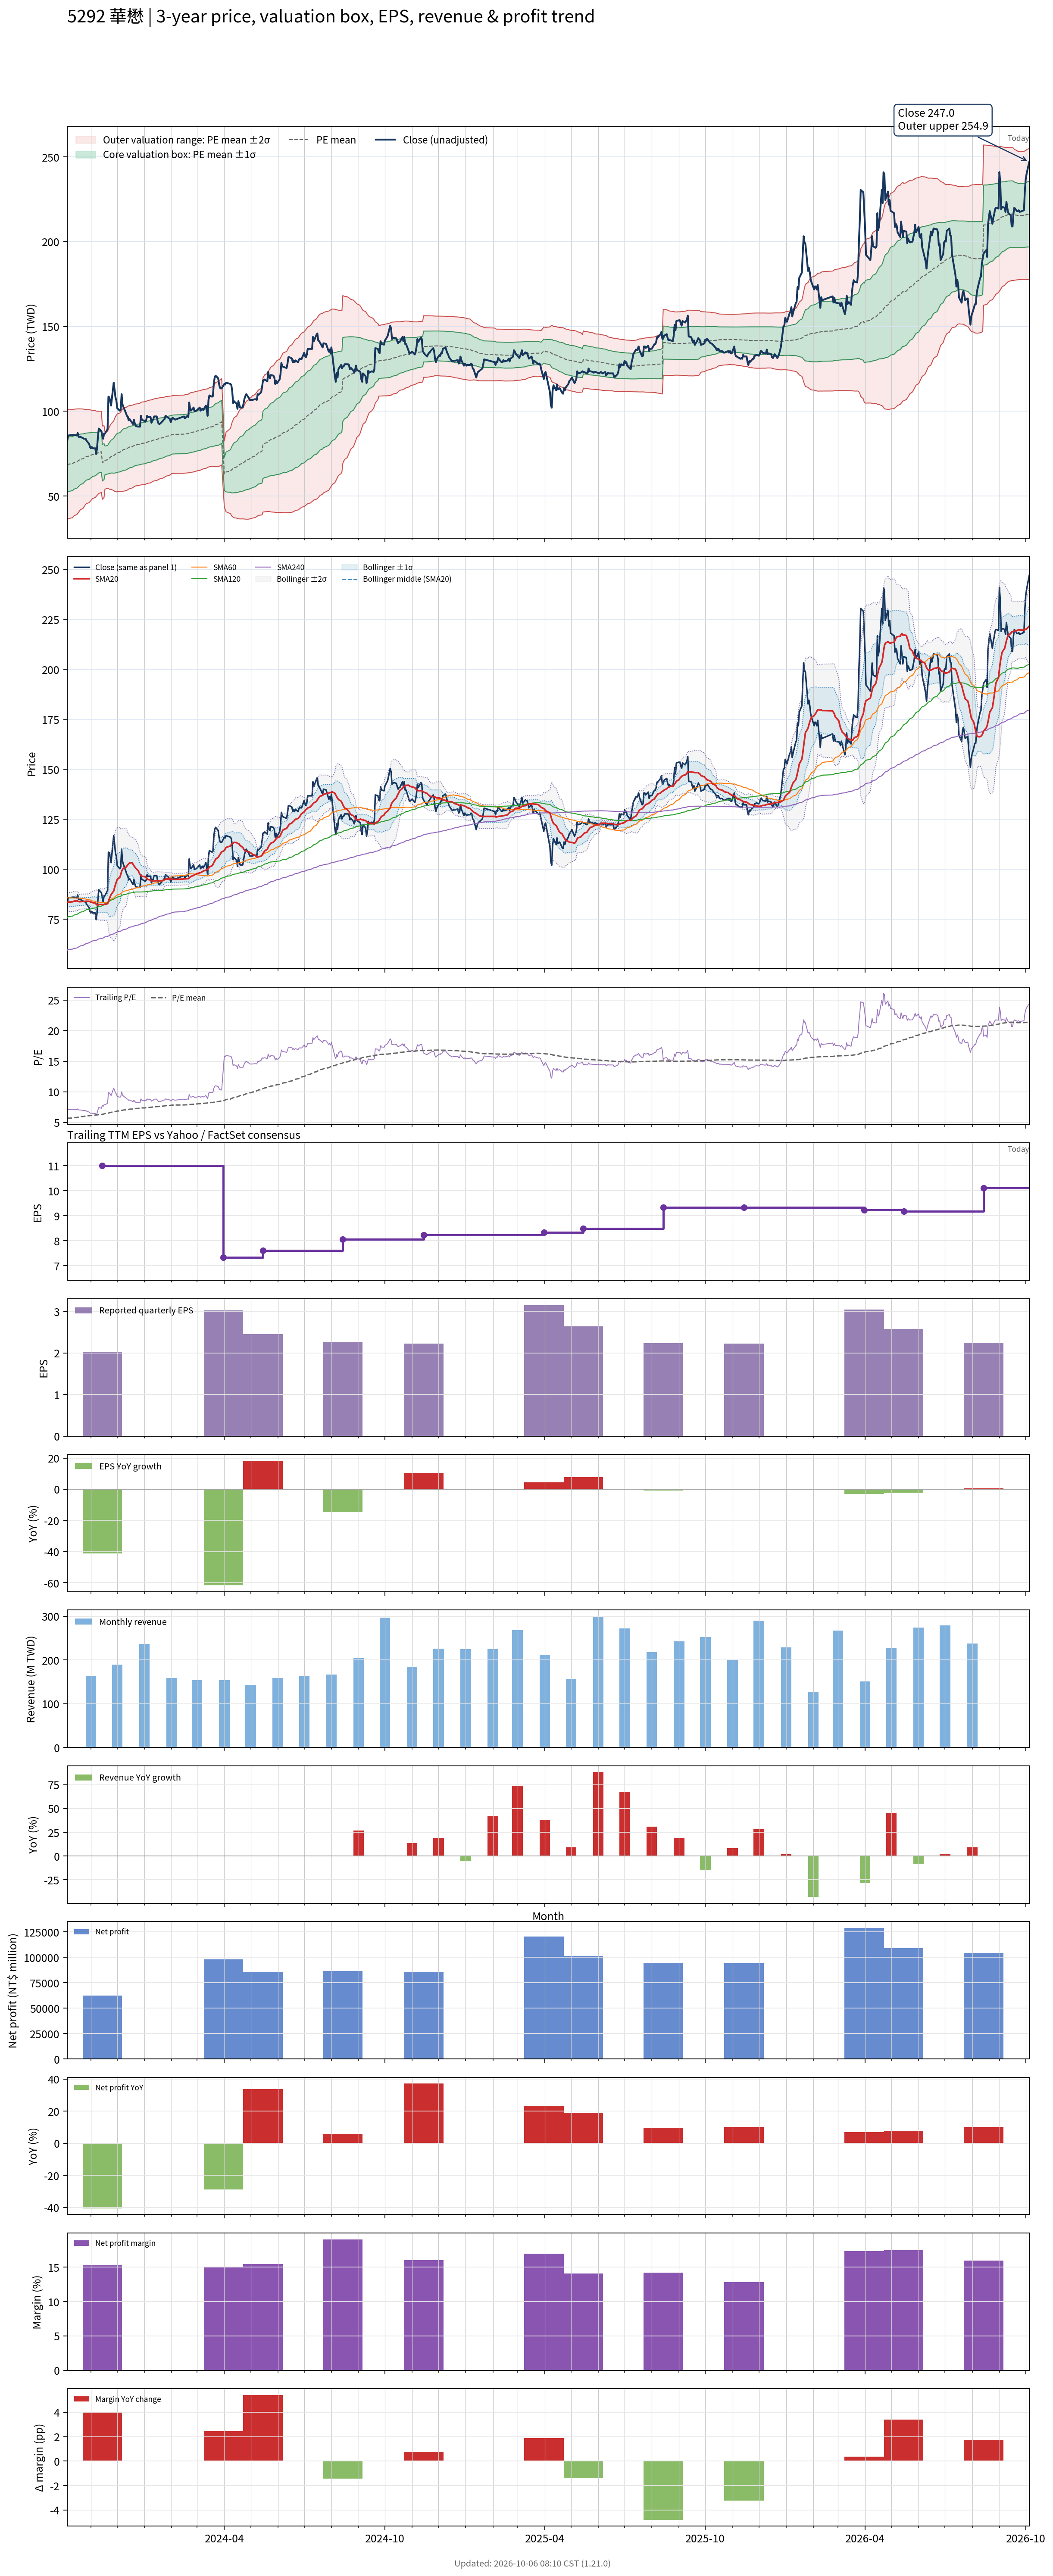

Source data for this figure (header and first rows):
# chart-version: skill-stock-dynamic-val…
date, close, available_date, period_end, eps, ttm_eps, pe, pe_mean, pe_std, price_m2, price_m1, price_mean, price_p1, price_p2, forward_eps, forward_pe, forward_pe_mean, forward_pe_std, forward_price_m2, forward_price_m1, forward_price_mean, forward_price_p1, forward_price_p2, sma20
2023-10-05, 82.27, 2023-08-14, 2023-06-30, 2.65, 12.07, 6.818, 5.666, 1.339, 36.05, 52.21, 68.37, 84.53, 100.7, , , , , , , , , , 83.4
2023-10-06, 85.65, 2023-08-14, 2023-06-30, 2.65, 12.07, 7.098, 5.697, 1.33, 36.63, 52.68, 68.73, 84.79, 100.8, , , , , , , , , , 83.58
2023-10-11, 86.03, 2023-08-14, 2023-06-30, 2.65, 12.07, 7.13, 5.726, 1.322, 37.2, 53.15, 69.1, 85.04, 101, , , , , , , , , , 83.73
2023-10-12, 86.03, 2023-08-14, 2023-06-30, 2.65, 12.07, 7.13, 5.757, 1.312, 37.79, 53.63, 69.46, 85.29, 101.1, , , , , , , , , , 83.9
2023-10-13, 86.03, 2023-08-14, 2023-06-30, 2.65, 12.07, 7.13, 5.787, 1.301, 38.42, 54.12, 69.82, 85.53, 101.2, , , , , , , , , , 84.07
2023-10-16, 85.65, 2023-08-14, 2023-06-30, 2.65, 12.07, 7.098, 5.817, 1.29, 39.06, 54.62, 70.19, 85.75, 101.3, , , , , , , , , , 84.18
2023-10-17, 87.15, 2023-08-14, 2023-06-30, 2.65, 12.07, 7.223, 5.848, 1.278, 39.73, 55.15, 70.56, 85.98, 101.4, , , , , , , , , , 84.07
2023-10-18, 84.9, 2023-08-14, 2023-06-30, 2.65, 12.07, 7.036, 5.878, 1.263, 40.45, 55.69, 70.93, 86.16, 101.4, , , , , , , , , , 83.88
2023-10-19, 84.9, 2023-08-14, 2023-06-30, 2.65, 12.07, 7.036, 5.907, 1.248, 41.16, 56.22, 71.28, 86.34, 101.4, , , , , , , , , , 83.75
2023-10-20, 84.9, 2023-08-14, 2023-06-30, 2.65, 12.07, 7.036, 5.937, 1.232, 41.9, 56.77, 71.64, 86.5, 101.4, , , , , , , , , , 83.81
2023-10-23, 84.15, 2023-08-14, 2023-06-30, 2.65, 12.07, 6.974, 5.966, 1.215, 42.68, 57.33, 71.99, 86.65, 101.3, , , , , , , , , , 83.87
2023-10-24, 83.77, 2023-08-14, 2023-06-30, 2.65, 12.07, 6.943, 5.995, 1.196, 43.47, 57.91, 72.34, 86.77, 101.2, , , , , , , , , , 83.9
2023-10-25, 83.77, 2023-08-14, 2023-06-30, 2.65, 12.07, 6.943, 6.024, 1.177, 44.28, 58.48, 72.68, 86.88, 101.1, , , , , , , , , , 83.96
2023-10-26, 83.77, 2023-08-14, 2023-06-30, 2.65, 12.07, 6.943, 6.052, 1.159, 45.06, 59.04, 73.02, 87, 101, , , , , , , , , , 84
2023-10-27, 82.64, 2023-08-14, 2023-06-30, 2.65, 12.07, 6.849, 6.074, 1.148, 45.58, 59.43, 73.29, 87.14, 101, , , , , , , , , , 84.03
2023-10-30, 80.77, 2023-08-14, 2023-06-30, 2.65, 12.07, 6.694, 6.094, 1.137, 46.08, 59.81, 73.53, 87.25, 101, , , , , , , , , , 83.98
2023-10-31, 78.89, 2023-08-14, 2023-06-30, 2.65, 12.07, 6.538, 6.116, 1.121, 46.75, 60.27, 73.79, 87.31, 100.8, , , , , , , , , , 83.77
2023-11-01, 78.14, 2023-08-14, 2023-06-30, 2.65, 12.07, 6.476, 6.136, 1.105, 47.36, 60.7, 74.03, 87.37, 100.7, , , , , , , , , , 83.58
2023-11-02, 78.89, 2023-08-14, 2023-06-30, 2.65, 12.07, 6.538, 6.155, 1.091, 47.94, 61.11, 74.27, 87.43, 100.6, , , , , , , , , , 83.45
2023-11-03, 78.14, 2023-08-14, 2023-06-30, 2.65, 12.07, 6.476, 6.174, 1.077, 48.49, 61.49, 74.49, 87.49, 100.5, , , , , , , , , , 83.32
2023-11-06, 78.14, 2023-08-14, 2023-06-30, 2.65, 12.07, 6.476, 6.193, 1.061, 49.13, 61.93, 74.73, 87.53, 100.3, , , , , , , , , , 83.11
2023-11-07, 74.76, 2023-08-14, 2023-06-30, 2.65, 12.07, 6.196, 6.211, 1.044, 49.75, 62.34, 74.94, 87.53, 100.1, , , , , , , , , , 82.57
2023-11-08, 78.14, 2023-08-14, 2023-06-30, 2.65, 12.07, 6.476, 6.229, 1.028, 50.37, 62.77, 75.17, 87.56, 99.96, , , , , , , , , , 82.18
2023-11-09, 84.9, 2023-08-14, 2023-06-30, 2.65, 12.07, 7.036, 6.252, 1.015, 50.94, 63.19, 75.44, 87.69, 99.94, , , , , , , , , , 82.12
2023-11-10, 89.78, 2023-08-14, 2023-06-30, 2.65, 12.07, 7.441, 6.278, 1.005, 51.5, 63.63, 75.75, 87.88, 100, , , , , , , , , , 82.31
2023-11-13, 88.28, 2023-08-14, 2023-06-30, 2.65, 12.07, 7.316, 6.303, 0.9925, 52.11, 64.08, 76.06, 88.03, 100, , , , , , , , , , 82.44
2023-11-14, 85.65, 2023-11-14, 2023-09-30, 2.02, 11, 7.787, 6.333, 0.9832, 48.03, 58.84, 69.66, 80.47, 91.29, , , , , , , , , , 82.36
2023-11-15, 83.77, 2023-11-14, 2023-09-30, 2.02, 11, 7.616, 6.361, 0.9717, 48.59, 59.28, 69.96, 80.65, 91.34, , , , , , , , , , 82.31
2023-11-16, 86.78, 2023-11-14, 2023-09-30, 2.02, 11, 7.889, 6.391, 0.9624, 49.12, 59.71, 70.3, 80.88, 91.47, , , , , , , , , , 82.4
2023-11-17, 86.78, 2023-11-14, 2023-09-30, 2.02, 11, 7.889, 6.457, 0.773, 54.01, 62.52, 71.02, 79.52, 88.02, , , , , , , , , , 82.49
2023-11-20, 89.41, 2023-11-14, 2023-09-30, 2.02, 11, 8.128, 6.488, 0.7633, 54.58, 62.97, 71.37, 79.76, 88.16, , , , , , , , , , 82.76
2023-11-21, 108.6, 2023-11-14, 2023-09-30, 2.02, 11, 9.87, 6.535, 0.7971, 54.34, 63.11, 71.88, 80.65, 89.41, , , , , , , , , , 84
2023-11-22, 108.2, 2023-11-14, 2023-09-30, 2.02, 11, 9.836, 6.579, 0.8323, 54.05, 63.21, 72.36, 81.52, 90.67, , , , , , , , , , 85.22
2023-11-23, 105.9, 2023-11-14, 2023-09-30, 2.02, 11, 9.631, 6.62, 0.8585, 53.93, 63.38, 72.82, 82.26, 91.71, , , , , , , , , , 86.33
2023-11-24, 103.3, 2023-11-14, 2023-09-30, 2.02, 11, 9.392, 6.659, 0.8784, 53.92, 63.58, 73.24, 82.9, 92.57, , , , , , , , , , 87.36
2023-11-27, 116.8, 2023-11-14, 2023-09-30, 2.02, 11, 10.62, 6.708, 0.9337, 53.24, 63.51, 73.78, 84.05, 94.32, , , , , , , , , , 89.16
2023-11-28, 112.7, 2023-11-14, 2023-09-30, 2.02, 11, 10.25, 6.751, 0.9758, 52.79, 63.52, 74.25, 84.99, 95.72, , , , , , , , , , 90.85
2023-11-29, 108.2, 2023-11-14, 2023-09-30, 2.02, 11, 9.836, 6.79, 1.004, 52.6, 63.64, 74.69, 85.73, 96.77, , , , , , , , , , 92.36
2023-11-30, 106.3, 2023-11-14, 2023-09-30, 2.02, 11, 9.665, 6.826, 1.028, 52.46, 63.77, 75.09, 86.4, 97.71, , , , , , , , , , 93.73
2023-12-01, 101.8, 2023-11-14, 2023-09-30, 2.02, 11, 9.255, 6.859, 1.042, 52.52, 63.98, 75.45, 86.91, 98.38, , , , , , , , , , 94.91
2023-12-04, 100.3, 2023-11-14, 2023-09-30, 2.02, 11, 9.119, 6.892, 1.052, 52.67, 64.24, 75.81, 87.37, 98.94, , , , , , , , , , 96.02
2023-12-05, 101.1, 2023-11-14, 2023-09-30, 2.02, 11, 9.187, 6.925, 1.061, 52.83, 64.5, 76.17, 87.84, 99.51, , , , , , , , , , 97.33
2023-12-06, 110.1, 2023-11-14, 2023-09-30, 2.02, 11, 10.01, 6.965, 1.086, 52.71, 64.66, 76.61, 88.55, 100.5, , , , , , , , , , 98.93
2023-12-07, 104.1, 2023-11-14, 2023-09-30, 2.02, 11, 9.46, 6.998, 1.101, 52.76, 64.87, 76.97, 89.08, 101.2, , , , , , , , , , 99.89
2023-12-08, 102.6, 2023-11-14, 2023-09-30, 2.02, 11, 9.324, 7.03, 1.112, 52.86, 65.09, 77.33, 89.56, 101.8, , , , , , , , , , 100.5
2023-12-11, 98.8, 2023-11-14, 2023-09-30, 2.02, 11, 8.982, 7.06, 1.116, 53.09, 65.37, 77.65, 89.93, 102.2, , , , , , , , , , 101.1
2023-12-12, 97.3, 2023-11-14, 2023-09-30, 2.02, 11, 8.846, 7.088, 1.119, 53.36, 65.66, 77.96, 90.26, 102.6, , , , , , , , , , 101.6
2023-12-13, 96.92, 2023-11-14, 2023-09-30, 2.02, 11, 8.811, 7.116, 1.118, 53.67, 65.97, 78.28, 90.58, 102.9, , , , , , , , , , 102.3
2023-12-14, 94.67, 2023-11-14, 2023-09-30, 2.02, 11, 8.607, 7.143, 1.116, 54.01, 66.28, 78.56, 90.84, 103.1, , , , , , , , , , 102.7
2023-12-15, 95.42, 2023-11-14, 2023-09-30, 2.02, 11, 8.675, 7.169, 1.114, 54.35, 66.61, 78.86, 91.11, 103.4, , , , , , , , , , 103.1
2023-12-18, 93.16, 2023-11-14, 2023-09-30, 2.02, 11, 8.47, 7.194, 1.11, 54.71, 66.92, 79.13, 91.34, 103.5, , , , , , , , , , 103.3
2023-12-19, 92.41, 2023-11-14, 2023-09-30, 2.02, 11, 8.402, 7.217, 1.106, 55.07, 67.23, 79.39, 91.55, 103.7, , , , , , , , , , 102.5
2023-12-20, 95.04, 2023-11-14, 2023-09-30, 2.02, 11, 8.641, 7.243, 1.103, 55.41, 67.54, 79.67, 91.8, 103.9, , , , , , , , , , 101.8
2023-12-21, 92.79, 2023-11-14, 2023-09-30, 2.02, 11, 8.436, 7.265, 1.099, 55.73, 67.82, 79.91, 92, 104.1, , , , , , , , , , 101.2
2023-12-22, 91.28, 2023-11-14, 2023-09-30, 2.02, 11, 8.299, 7.284, 1.097, 55.98, 68.05, 80.12, 92.19, 104.3, , , , , , , , , , 100.6
2023-12-25, 90.91, 2023-11-14, 2023-09-30, 2.02, 11, 8.265, 7.301, 1.096, 56.19, 68.25, 80.31, 92.37, 104.4, , , , , , , , , , 99.29
2023-12-26, 90.91, 2023-11-14, 2023-09-30, 2.02, 11, 8.265, 7.315, 1.098, 56.3, 68.38, 80.46, 92.54, 104.6, , , , , , , , , , 98.2
2023-12-27, 90.91, 2023-11-14, 2023-09-30, 2.02, 11, 8.265, 7.33, 1.099, 56.45, 68.54, 80.62, 92.71, 104.8, , , , , , , , , , 97.33
2023-12-28, 97.3, 2023-11-14, 2023-09-30, 2.02, 11, 8.846, 7.349, 1.105, 56.53, 68.68, 80.84, 92.99, 105.1, , , , , , , , , , 96.88
... 668 more rows
